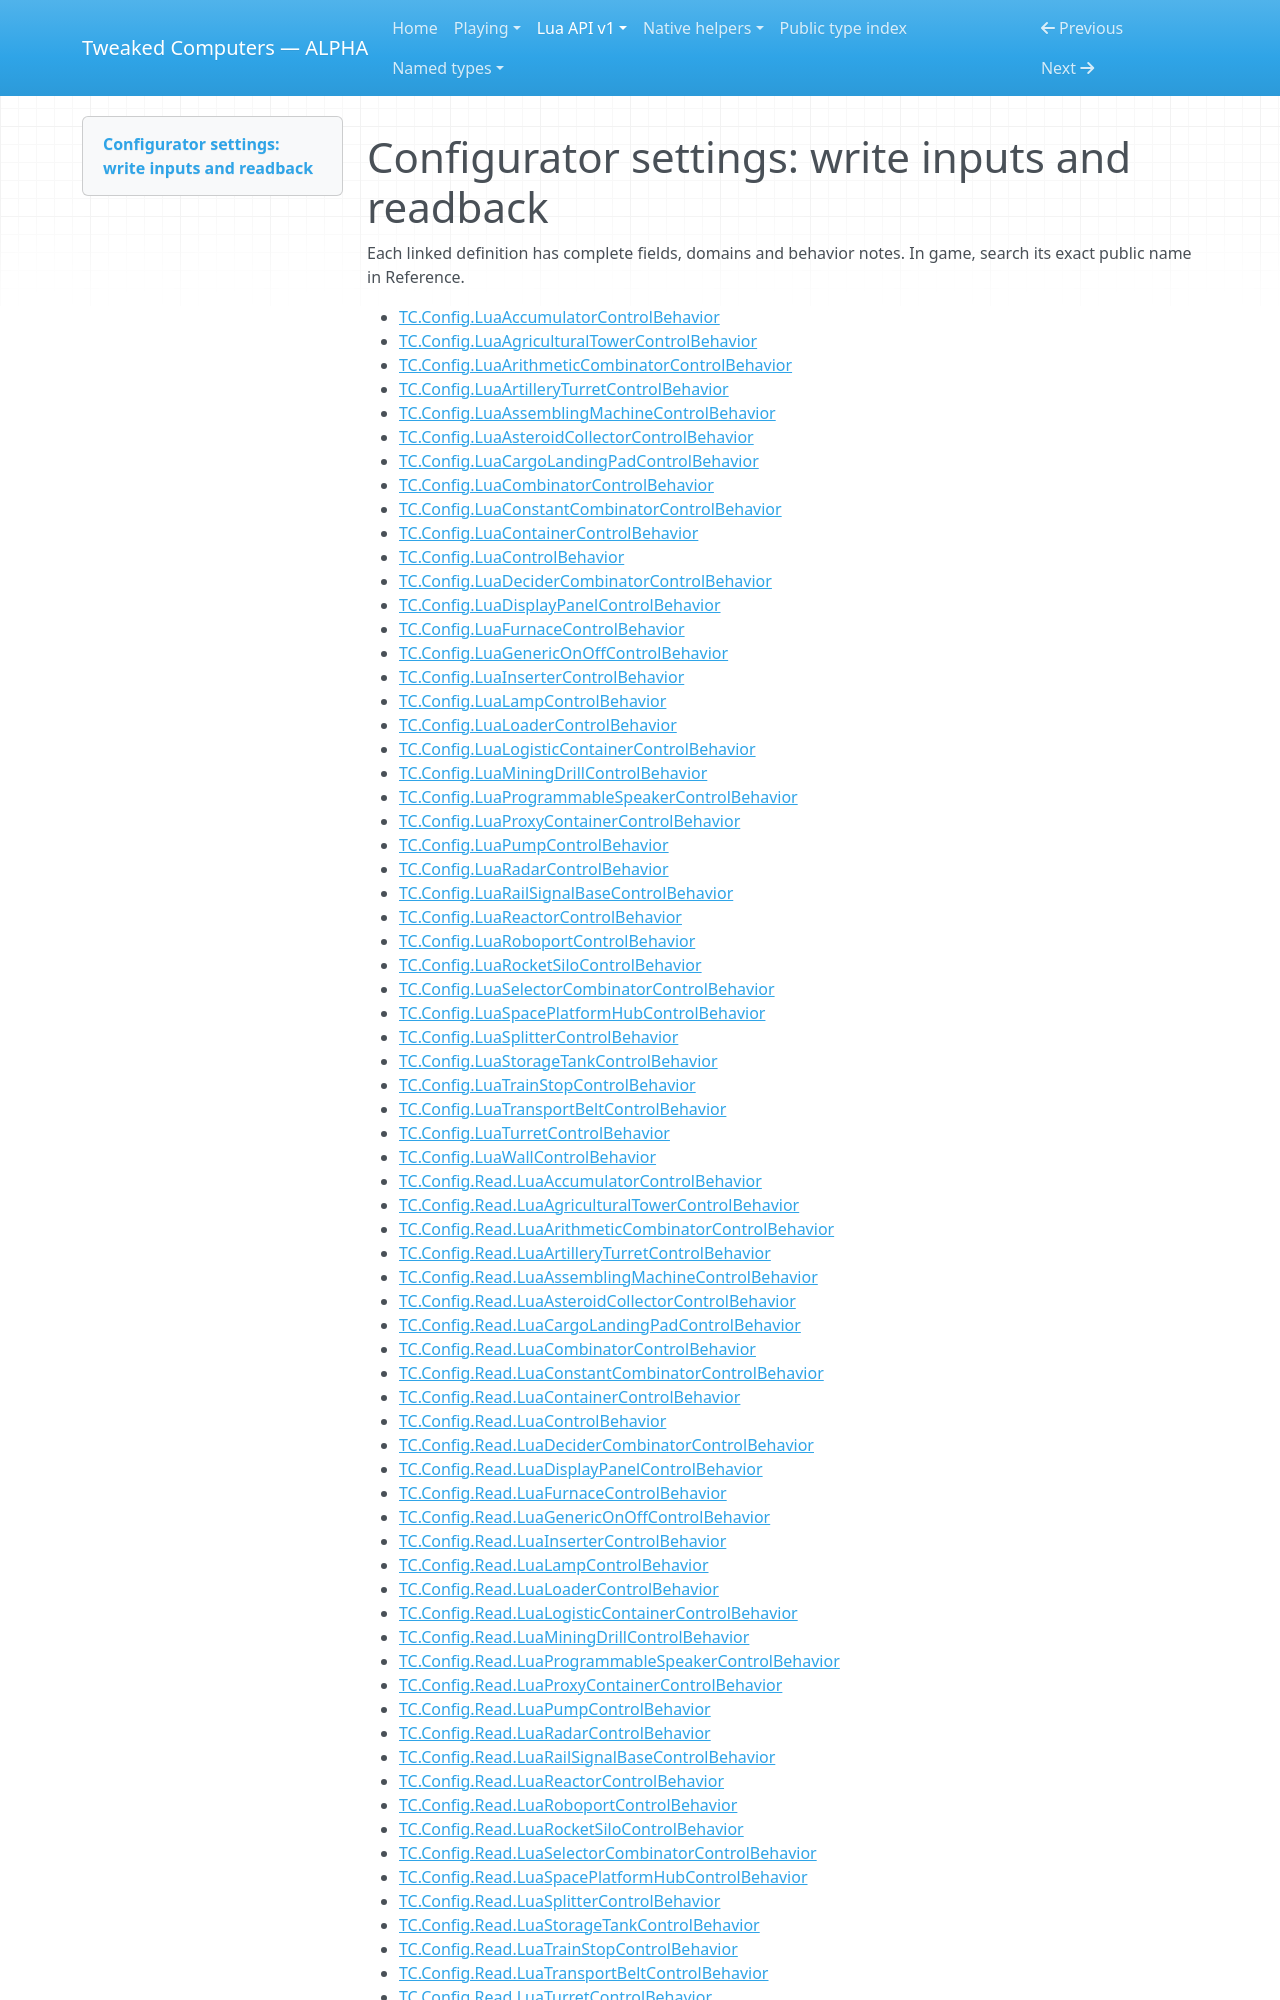

repository: SirEdvin/tweaked-computers · page: api/settings/index.html · generator: mkdocs

<!-- Generated by tools/player_docs.py from api/**/*.d.lua; do not edit. -->

<a id="supported-configurator-settings"></a>
<a id="accumulator"></a>
<a id="agriculturaltower"></a>
<a id="arithmeticcombinator"></a>
<a id="artilleryturret"></a>
<a id="assemblingmachine"></a>
<a id="asteroidcollector"></a>
<a id="cargolandingpad"></a>
<a id="combinator"></a>
<a id="constantcombinator"></a>
<a id="container"></a>
<a id="base-control-behavior"></a>
<a id="decidercombinator"></a>
<a id="displaypanel"></a>
<a id="furnace"></a>
<a id="genericonoff"></a>
<a id="inserter"></a>
<a id="lamp"></a>
<a id="loader"></a>
<a id="logisticcontainer"></a>
<a id="miningdrill"></a>
<a id="programmablespeaker"></a>
<a id="proxycontainer"></a>
<a id="pump"></a>
<a id="radar"></a>
<a id="railsignalbase"></a>
<a id="reactor"></a>
<a id="roboport"></a>
<a id="rocketsilo"></a>
<a id="selectorcombinator"></a>
<a id="spaceplatformhub"></a>
<a id="splitter"></a>
<a id="storagetank"></a>
<a id="trainstop"></a>
<a id="transportbelt"></a>
<a id="turret"></a>
<a id="wall"></a>
